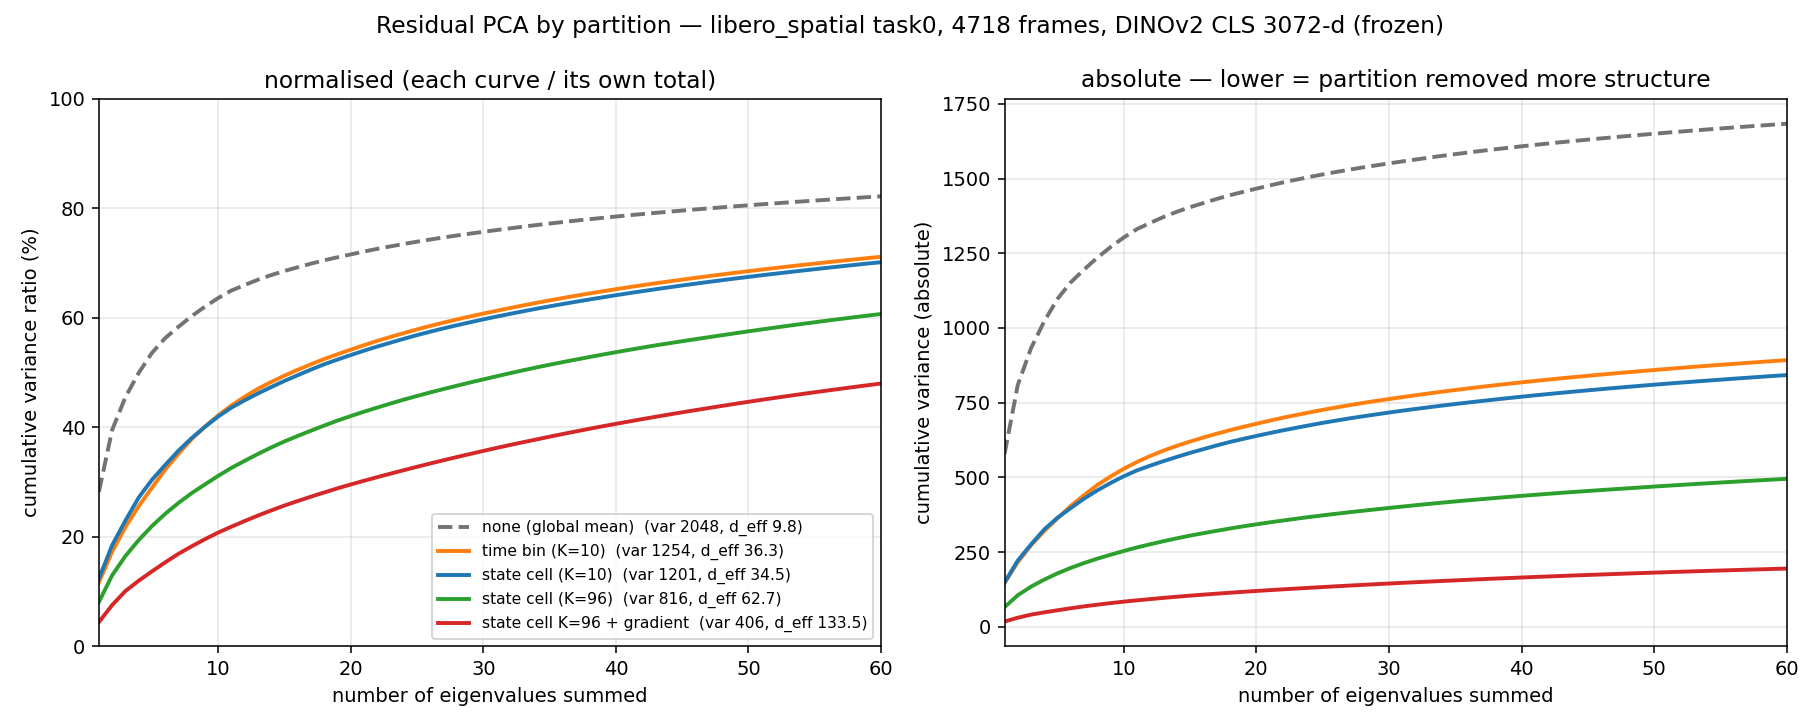

The data file committed next to this chart (first rows):
k, 없음 (전역평균), 시간 bin 10, state 셀 10, state 셀 96, state 셀 96 + 기울기
1, 28.24, 11.69, 12.39, 8.105, 4.431
2, 39.53, 17.29, 18.49, 13, 7.555
3, 45.53, 21.79, 22.98, 16.51, 10.11
4, 49.94, 25.61, 27.19, 19.41, 11.99
5, 53.6, 28.97, 30.43, 21.97, 13.7
6, 56.3, 32.28, 33.12, 24.21, 15.35
7, 58.37, 35.16, 35.74, 26.2, 16.91
8, 60.32, 37.86, 38.05, 27.99, 18.28
9, 62.05, 40.13, 40.1, 29.59, 19.58
10, 63.62, 42.19, 41.98, 31.15, 20.79
11, 65, 44.01, 43.62, 32.61, 21.87
12, 66.01, 45.61, 44.95, 33.9, 22.91
13, 66.97, 47.05, 46.2, 35.15, 23.9
14, 67.82, 48.3, 47.37, 36.33, 24.83
15, 68.57, 49.45, 48.49, 37.43, 25.73
16, 69.24, 50.53, 49.53, 38.44, 26.56
17, 69.9, 51.52, 50.56, 39.4, 27.35
18, 70.52, 52.48, 51.53, 40.34, 28.11
19, 71.07, 53.36, 52.39, 41.24, 28.87
20, 71.59, 54.19, 53.21, 42.07, 29.57
21, 72.11, 55.01, 54.01, 42.86, 30.25
22, 72.6, 55.81, 54.77, 43.62, 30.92
23, 73.06, 56.52, 55.47, 44.36, 31.55
24, 73.5, 57.22, 56.18, 45.07, 32.18
25, 73.91, 57.9, 56.85, 45.74, 32.8
26, 74.31, 58.53, 57.48, 46.39, 33.41
27, 74.68, 59.13, 58.09, 47.01, 34
28, 75.05, 59.72, 58.65, 47.61, 34.58
29, 75.38, 60.26, 59.19, 48.2, 35.15
30, 75.72, 60.79, 59.73, 48.77, 35.7
31, 76.04, 61.29, 60.24, 49.33, 36.25
32, 76.34, 61.79, 60.72, 49.89, 36.78
33, 76.65, 62.27, 61.2, 50.43, 37.29
34, 76.95, 62.74, 61.66, 50.95, 37.8
35, 77.23, 63.19, 62.1, 51.45, 38.3
36, 77.5, 63.63, 62.53, 51.92, 38.79
37, 77.77, 64.05, 62.95, 52.39, 39.27
38, 78.02, 64.46, 63.36, 52.85, 39.74
39, 78.26, 64.85, 63.75, 53.3, 40.2
40, 78.5, 65.23, 64.14, 53.73, 40.65
41, 78.74, 65.61, 64.52, 54.16, 41.08
42, 78.96, 65.97, 64.88, 54.57, 41.51
43, 79.18, 66.32, 65.23, 54.98, 41.93
44, 79.39, 66.65, 65.58, 55.36, 42.35
45, 79.6, 66.98, 65.92, 55.74, 42.75
46, 79.8, 67.31, 66.24, 56.11, 43.15
47, 80, 67.62, 66.57, 56.47, 43.54
48, 80.19, 67.93, 66.88, 56.83, 43.92
49, 80.38, 68.23, 67.19, 57.19, 44.3
50, 80.56, 68.53, 67.49, 57.54, 44.67
51, 80.74, 68.82, 67.78, 57.89, 45.04
52, 80.92, 69.1, 68.06, 58.23, 45.39
53, 81.09, 69.38, 68.34, 58.56, 45.74
54, 81.26, 69.65, 68.62, 58.88, 46.08
55, 81.42, 69.91, 68.89, 59.2, 46.42
56, 81.58, 70.17, 69.16, 59.51, 46.75
57, 81.74, 70.43, 69.42, 59.82, 47.07
58, 81.89, 70.67, 69.67, 60.12, 47.39
59, 82.05, 70.92, 69.93, 60.42, 47.7
60, 82.2, 71.15, 70.16, 60.71, 48.01
